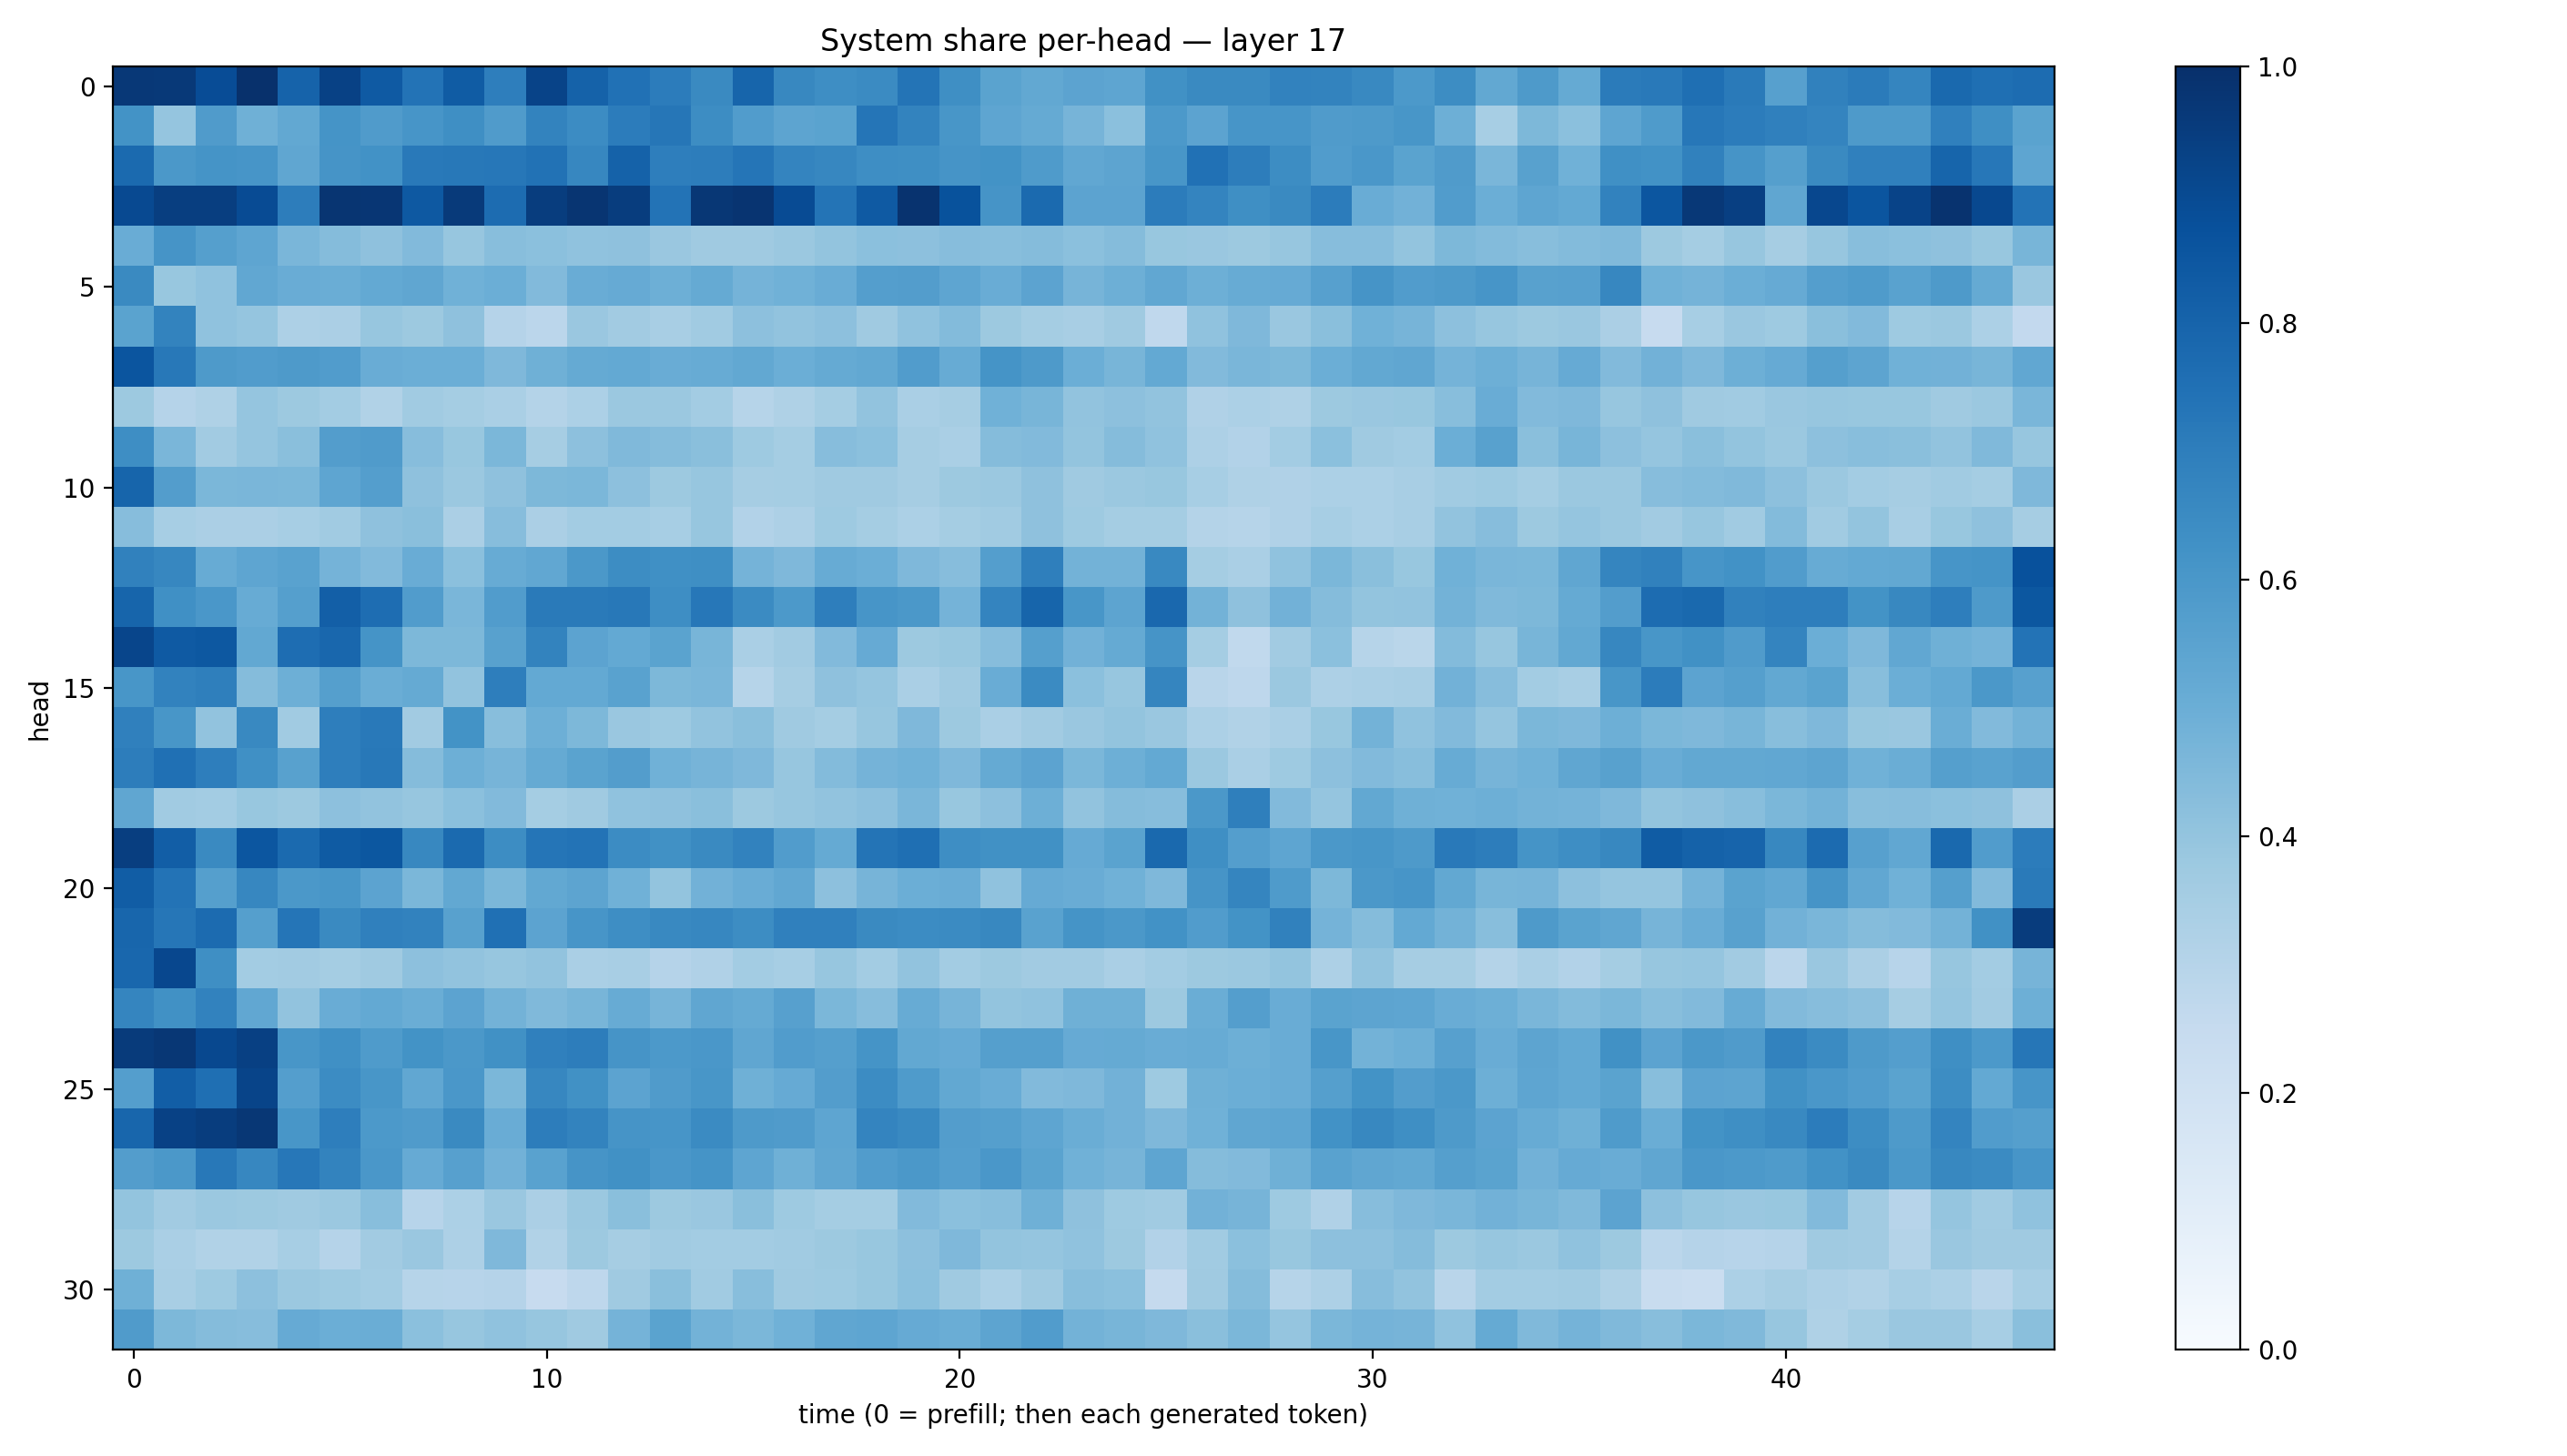

The table this chart was drawn from, first rows:
0.9674801, 0.96145976, 0.88969046, 0.99260074, 0.8023161, 0.93242055, 0.8361127, 0.73976165, 0.830327, 0.6975719, 0.924795, 0.80627066, 0.7489981, 0.70615333, 0.655115, 0.79400975, 0.66203505, 0.6378863, 0.65162927, 0.73542494, 0.63403505, 0.5478381, 0.52633375, 0.54600704
0.6184, 0.3947, 0.5806, 0.4888, 0.5256, 0.6152, 0.5808, 0.6078, 0.6357, 0.5788, 0.6786, 0.6464, 0.7054, 0.7295, 0.6442, 0.5779, 0.5413, 0.5498, 0.7308, 0.6764, 0.6031, 0.5368, 0.5182, 0.4721
0.7761, 0.5967, 0.6142, 0.6086, 0.5318, 0.6098, 0.6227, 0.7178, 0.7193, 0.7258, 0.7429, 0.6675, 0.8059, 0.6991, 0.7014, 0.7327, 0.6736, 0.6674, 0.6372, 0.6353, 0.6113, 0.6197, 0.5827, 0.5308
0.9016, 0.9447, 0.9444, 0.8933, 0.7022, 0.9796, 0.9737, 0.8412, 0.9591, 0.7667, 0.9473, 0.9782, 0.9478, 0.7417, 0.9689, 0.9828, 0.8934, 0.7357, 0.839, 0.9867, 0.8703, 0.6105, 0.7748, 0.5453
0.5045, 0.6131, 0.5641, 0.5356, 0.4643, 0.4339, 0.4115, 0.4437, 0.3911, 0.4267, 0.4209, 0.4098, 0.4102, 0.3837, 0.3704, 0.369, 0.3813, 0.3989, 0.4194, 0.4153, 0.4299, 0.426, 0.4366, 0.4204
0.6546, 0.3895, 0.4069, 0.5289, 0.5072, 0.5023, 0.5216, 0.5344, 0.4874, 0.4998, 0.4444, 0.5065, 0.5155, 0.4923, 0.5181, 0.4743, 0.4871, 0.5042, 0.5702, 0.573, 0.5358, 0.5066, 0.5442, 0.4709
0.5505, 0.6762, 0.4079, 0.398, 0.3248, 0.3341, 0.3918, 0.3788, 0.4117, 0.3025, 0.285, 0.3857, 0.363, 0.3437, 0.3655, 0.4165, 0.4027, 0.4168, 0.3674, 0.409, 0.4409, 0.378, 0.3516, 0.3433
0.8586, 0.7215, 0.5893, 0.5761, 0.5887, 0.5749, 0.5075, 0.4987, 0.498, 0.4524, 0.4919, 0.5176, 0.5212, 0.5044, 0.5095, 0.5258, 0.4975, 0.5173, 0.5237, 0.5773, 0.5109, 0.6168, 0.5885, 0.4988
0.3778, 0.3019, 0.3224, 0.3978, 0.3777, 0.3566, 0.3144, 0.3637, 0.3521, 0.3372, 0.3072, 0.3313, 0.3796, 0.3795, 0.3594, 0.2986, 0.3222, 0.3548, 0.4042, 0.3391, 0.3511, 0.4865, 0.4661, 0.4027
0.6394, 0.4617, 0.3598, 0.3969, 0.4233, 0.5708, 0.5809, 0.4303, 0.388, 0.4603, 0.3489, 0.4142, 0.4477, 0.4344, 0.4245, 0.3747, 0.3533, 0.4298, 0.4181, 0.3499, 0.3382, 0.4338, 0.4414, 0.3998
0.7953, 0.5727, 0.4585, 0.4641, 0.4592, 0.5381, 0.5692, 0.4116, 0.3812, 0.4111, 0.4567, 0.4602, 0.4163, 0.3768, 0.392, 0.3505, 0.3552, 0.3702, 0.37, 0.3485, 0.3752, 0.3791, 0.4123, 0.368
0.4327, 0.3467, 0.3346, 0.3344, 0.3453, 0.3633, 0.4129, 0.4252, 0.332, 0.432, 0.3323, 0.356, 0.3588, 0.3459, 0.3936, 0.3119, 0.3259, 0.3726, 0.3523, 0.3316, 0.3553, 0.3636, 0.4127, 0.3739
0.687, 0.6649, 0.5094, 0.5385, 0.5533, 0.4763, 0.4453, 0.5062, 0.4196, 0.5103, 0.5291, 0.5954, 0.644, 0.6322, 0.6362, 0.4758, 0.4506, 0.5107, 0.497, 0.452, 0.4303, 0.5682, 0.6918, 0.4781
0.7968, 0.6327, 0.6005, 0.5109, 0.5635, 0.8189, 0.7645, 0.5754, 0.4644, 0.5749, 0.7143, 0.714, 0.7209, 0.6397, 0.724, 0.6508, 0.5917, 0.6982, 0.6064, 0.5957, 0.4748, 0.6749, 0.7943, 0.6046
0.9156, 0.8361, 0.8452, 0.527, 0.7651, 0.7854, 0.6161, 0.4558, 0.4546, 0.5574, 0.6768, 0.5462, 0.52, 0.547, 0.4663, 0.3391, 0.3597, 0.4438, 0.5153, 0.3773, 0.3869, 0.4334, 0.5648, 0.4834
0.6039, 0.6825, 0.692, 0.4342, 0.4927, 0.5651, 0.5033, 0.5169, 0.4032, 0.6978, 0.52, 0.5206, 0.5509, 0.4556, 0.4642, 0.3005, 0.3514, 0.4103, 0.3979, 0.3372, 0.3682, 0.5058, 0.6495, 0.4194
0.6913, 0.6041, 0.4061, 0.6566, 0.3669, 0.6971, 0.7179, 0.3615, 0.618, 0.4288, 0.4943, 0.4545, 0.3829, 0.3726, 0.4052, 0.4251, 0.3708, 0.354, 0.3945, 0.4525, 0.3756, 0.3395, 0.3602, 0.3859
0.7014, 0.753, 0.6969, 0.6317, 0.555, 0.6959, 0.7198, 0.4365, 0.4938, 0.4705, 0.5168, 0.5497, 0.5742, 0.488, 0.4696, 0.4504, 0.3939, 0.4386, 0.4756, 0.487, 0.4512, 0.5192, 0.5435, 0.4577
0.5329, 0.3655, 0.3582, 0.3902, 0.3788, 0.4172, 0.4039, 0.3916, 0.4215, 0.4432, 0.3518, 0.3693, 0.4072, 0.4123, 0.4222, 0.3774, 0.3936, 0.406, 0.4165, 0.4623, 0.3893, 0.4148, 0.4929, 0.4026
0.9423, 0.8227, 0.6543, 0.8546, 0.7752, 0.835, 0.8494, 0.6621, 0.7746, 0.6433, 0.7308, 0.7401, 0.6479, 0.6263, 0.6524, 0.6817, 0.5755, 0.5165, 0.7373, 0.7551, 0.6401, 0.6265, 0.6272, 0.5119
0.8278, 0.74, 0.5634, 0.6671, 0.5974, 0.6042, 0.5459, 0.4583, 0.5244, 0.4582, 0.5261, 0.541, 0.4873, 0.4018, 0.4828, 0.5048, 0.531, 0.4167, 0.4724, 0.4989, 0.5052, 0.4088, 0.5139, 0.5071
0.7896, 0.7292, 0.7728, 0.564, 0.734, 0.6548, 0.688, 0.6797, 0.5561, 0.7539, 0.5431, 0.6077, 0.6399, 0.6588, 0.6663, 0.6424, 0.6883, 0.6912, 0.6562, 0.6472, 0.6498, 0.6615, 0.5532, 0.6146
0.7869, 0.9096, 0.6356, 0.3571, 0.3595, 0.3537, 0.3699, 0.4163, 0.4043, 0.3931, 0.4057, 0.336, 0.3413, 0.304, 0.3196, 0.3564, 0.3469, 0.3944, 0.3586, 0.4052, 0.356, 0.3776, 0.3612, 0.3604
0.6706, 0.6269, 0.6827, 0.529, 0.4035, 0.5044, 0.52, 0.5036, 0.5449, 0.4767, 0.4486, 0.468, 0.508, 0.4718, 0.5313, 0.5194, 0.5624, 0.4587, 0.4304, 0.5096, 0.471, 0.4019, 0.4094, 0.4902
0.9537, 0.9716, 0.9049, 0.9355, 0.6051, 0.6292, 0.5859, 0.6179, 0.5974, 0.6273, 0.6881, 0.7023, 0.6098, 0.5921, 0.5984, 0.5336, 0.5748, 0.564, 0.6167, 0.5256, 0.5138, 0.5652, 0.5626, 0.5126
0.5694, 0.823, 0.7556, 0.9212, 0.5685, 0.6459, 0.6049, 0.5281, 0.598, 0.4606, 0.6654, 0.6272, 0.5463, 0.5794, 0.6034, 0.4911, 0.5137, 0.5729, 0.6467, 0.585, 0.5238, 0.5048, 0.4449, 0.4522
0.7904, 0.9324, 0.9483, 0.9693, 0.6045, 0.6989, 0.5908, 0.5796, 0.6562, 0.505, 0.7014, 0.6787, 0.611, 0.609, 0.6522, 0.5871, 0.5791, 0.5386, 0.6757, 0.6584, 0.5724, 0.5629, 0.537, 0.5018
0.572, 0.5941, 0.7215, 0.6646, 0.7261, 0.677, 0.5979, 0.5146, 0.56, 0.4817, 0.5522, 0.6131, 0.6282, 0.5978, 0.617, 0.5365, 0.4883, 0.5322, 0.5763, 0.5965, 0.5679, 0.5995, 0.5506, 0.4879
0.4023, 0.3623, 0.3818, 0.3751, 0.3694, 0.3791, 0.4279, 0.2961, 0.3308, 0.3854, 0.3342, 0.3795, 0.4239, 0.3758, 0.3854, 0.4224, 0.3713, 0.3527, 0.3531, 0.4417, 0.4194, 0.4285, 0.4916, 0.4106
0.3765, 0.3396, 0.3139, 0.3158, 0.3448, 0.3029, 0.3611, 0.3854, 0.3244, 0.4507, 0.3137, 0.3778, 0.3487, 0.3671, 0.3563, 0.3566, 0.3649, 0.3771, 0.3893, 0.4161, 0.4518, 0.3993, 0.3964, 0.4065
0.4902, 0.3433, 0.373, 0.4157, 0.3816, 0.3736, 0.3556, 0.2969, 0.2947, 0.3032, 0.2461, 0.2755, 0.3681, 0.4222, 0.364, 0.4295, 0.3693, 0.3733, 0.3888, 0.4206, 0.3682, 0.3285, 0.3686, 0.4289
0.5817, 0.4545, 0.4369, 0.4326, 0.5133, 0.4988, 0.5035, 0.4205, 0.3937, 0.4079, 0.3928, 0.3709, 0.476, 0.5477, 0.4782, 0.4573, 0.4855, 0.5321, 0.5379, 0.5143, 0.5017, 0.5391, 0.5762, 0.4784
